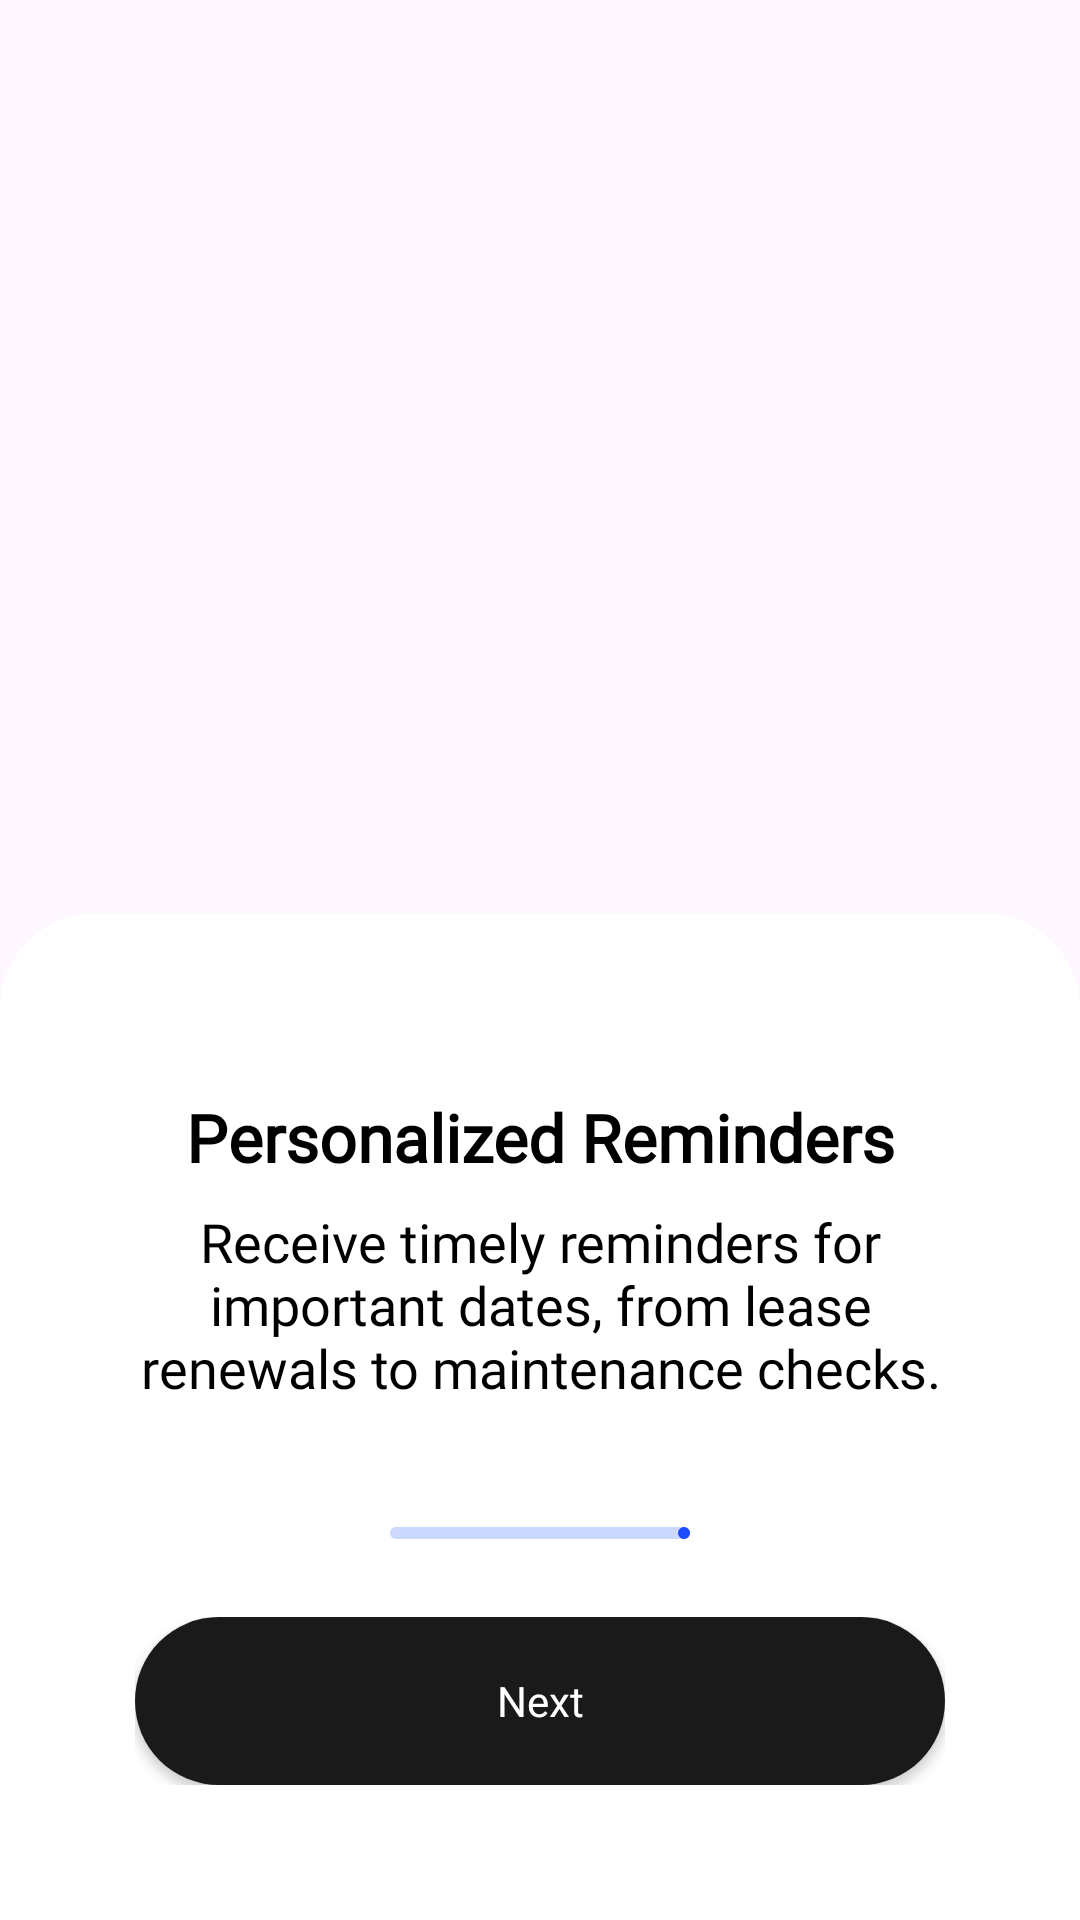

Layout XML and referenced resources for this Android screen:
<!-- AndroidManifest.xml: application theme Theme.RentalApp -->
<!-- res/layout/fragment_boarding4.xml -->
<layout xmlns:android="http://schemas.android.com/apk/res/android"
    xmlns:tools="http://schemas.android.com/tools">

    <data>

    </data>

    <RelativeLayout
        android:layout_width="match_parent"
        android:layout_height="match_parent"
        android:background="@color/transparent"
        android:fitsSystemWindows="true"
        tools:context=".ui.onboarding.OnboardingFragment">


        <ImageView
            android:id="@+id/imageOnboarding"
            android:layout_width="match_parent"
            android:layout_height="700dp"
            android:layout_alignParentTop="true"
            android:layout_weight="1"
            android:scaleType="centerCrop"
            android:src="@drawable/boarding_4" />

        <LinearLayout
            android:id="@+id/bottomCard"
            style="@style/OnboardingCardStyle"
            android:layout_width="match_parent"
            android:layout_height="wrap_content"
            android:layout_alignParentBottom="true">

            <LinearLayout
                android:layout_width="match_parent"
                android:layout_height="wrap_content"
                android:orientation="vertical"
                android:padding="45dp">

                <TextView
                    android:id="@+id/tvTitle"
                    style="@style/OnboardingTitleTextStyle"
                    android:layout_width="match_parent"
                    android:layout_height="wrap_content"
                    android:layout_marginTop="15dp"
                    android:gravity="center"
                    android:text="@string/boarding_4_title" />

                <TextView
                    android:id="@+id/tvSubtitle"
                    style="@style/OnboardingSubtitleTextStyle"
                    android:layout_width="match_parent"
                    android:layout_height="wrap_content"
                    android:gravity="center"
                    android:text="@string/boarding_4_desc"
                    android:textAlignment="center" />

                <com.google.android.material.progressindicator.LinearProgressIndicator
                    android:id="@+id/progressLine"
                    style="@style/OnboardingProgressIndicator"
                    android:layout_width="100dp"
                    android:layout_height="wrap_content"
                    android:layout_gravity="center_horizontal"
                    android:layout_marginHorizontal="64dp"
                    android:layout_marginTop="25dp"
                    android:layout_marginBottom="16dp"
                    android:max="100"
                    android:progress="100"
                    />


                <LinearLayout
                    android:layout_width="match_parent"
                    android:layout_height="wrap_content"
                    android:layout_gravity="center"
                    android:layout_marginTop="10dp"
                    android:gravity="bottom|center"
                    android:orientation="vertical">

                    <androidx.appcompat.widget.AppCompatButton
                        android:id="@+id/btnNext"
                        style="@style/ButtonFilled"
                        android:text="@string/next_btn" />


                </LinearLayout>

            </LinearLayout>
        </LinearLayout>

    </RelativeLayout>
</layout>
<!-- resources referenced by this layout -->
<resources>
  <color name="transparent">#00000000</color>
  <string name="boarding_4_desc">Receive timely reminders for important dates, from lease renewals to maintenance checks.</string>
  <string name="boarding_4_title">Personalized Reminders</string>
  <string name="next_btn">Next</string>
  <style name="ButtonFilled">
          <item name="android:layout_width">match_parent</item>
          <item name="android:layout_height">56dp</item>
          <item name="android:textAllCaps">false</item>
  
          <item name="android:layout_gravity">center_horizontal</item>
          <item name="android:background">@drawable/rounded_button_filled</item>
          <item name="android:textColor">@android:color/white</item>
          <item name="android:textSize">14sp</item>
          <item name="android:fontFamily">@font/outfit_semibold</item>
          <item name="android:gravity">center</item>
      </style>
  <style name="OnboardingCardStyle">
          <item name="cardElevation">20dp</item>
          <item name="cardBackgroundColor">@android:color/white</item>
          <item name="android:background">@drawable/top_elevation_card</item> 
      </style>
  <style name="OnboardingProgressIndicator">
          <item name="trackColor">#CDD8FF</item> 
          <item name="indicatorColor">#1A4BFF</item> 
          <item name="android:layout_height">8dp</item>
          <item name="android:minHeight">8dp</item> 
          <item name="android:maxHeight">8dp</item> 
      </style>
  <style name="OnboardingSubtitleTextStyle">
          <item name="android:layout_width">match_parent</item>
          <item name="android:layout_height">wrap_content</item>
          <item name="android:gravity">center</item>
          <item name="android:layout_gravity">center</item>
          <item name="android:textColor">@color/black</item>
          <item name="android:textSize">18sp</item>
          <item name="android:paddingBottom">16dp</item>
          <item name="android:fontFamily">@font/outfit_regular</item>
      </style>
  <style name="OnboardingTitleTextStyle">
          <item name="android:layout_width">match_parent</item>
          <item name="android:layout_height">wrap_content</item>
          <item name="android:gravity">center</item>
          <item name="android:textColor">@color/black</item>
          <item name="android:textSize">22sp</item>
          <item name="android:textStyle">bold</item>
          <item name="android:paddingBottom">8dp</item>
          <item name="android:fontFamily">@font/outfit_regular</item>
      </style>
  <style name="Theme.RentalApp" parent="Base.Theme.RentalApp" />
  <!-- drawable rounded_button_filled (drawable) -->
  <shape xmlns:android="http://schemas.android.com/apk/res/android">
      <solid android:color="@color/black_cole" />
      <corners android:radius="80dp" />
  </shape>
  <color name="black">#FF000000</color>
  <style name="Base.Theme.RentalApp" parent="Theme.Material3.DayNight.NoActionBar">
          
           <item name="colorPrimary">@color/white</item>
          <item name="materialAlertDialogTheme">@style/MyDialogTheme</item>
  
      </style>
  <color name="black_cole">#1A1A1A</color>
  <color name="white">#FFFFFFFF</color>
  <style name="MyDialogTheme" parent="ThemeOverlay.Material3.MaterialAlertDialog">
          <item name="colorPrimary">@color/midnight_blue</item>
          <item name="colorOnPrimary">@color/white</item>
          <item name="android:windowBackground">@color/white</item>
          <item name="android:textColorPrimary">@color/black</item>
          <item name="android:textColorSecondary">@color/gray</item>
      </style>
  <color name="midnight_blue">#0A223D</color>
  <color name="gray">#D9D9D9</color>
</resources>
